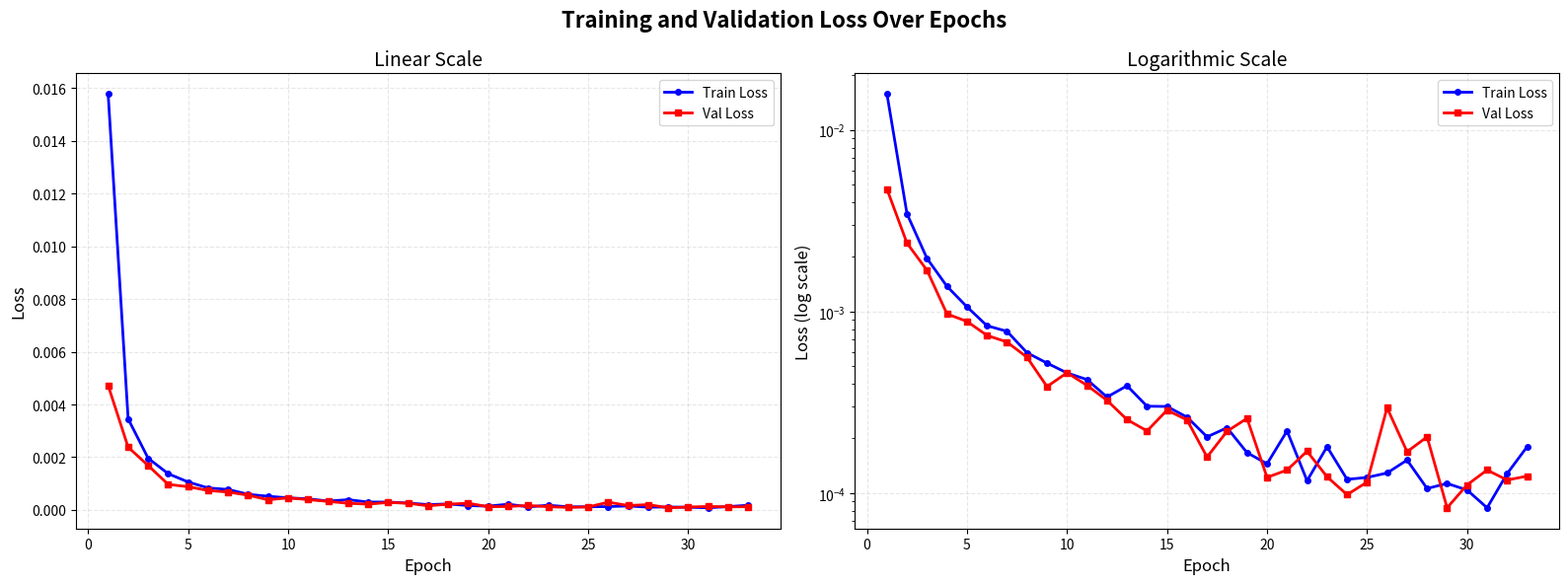

Recreate this plot in Python.
import matplotlib.pyplot as plt
import numpy as np

# 数据
train_loss = [
    0.015770, 0.003454, 0.001961, 0.001376, 0.001061, 0.000835, 0.000778, 0.000593, 0.000520, 0.000459,
    0.000422, 0.000338, 0.000390, 0.000301, 0.000300, 0.000262, 0.000204, 0.000229, 0.000167, 0.000145,
    0.000220, 0.000117, 0.000180, 0.000119, 0.000122, 0.000129, 0.000152, 0.000106, 0.000113, 0.000104,
    0.000083, 0.000128, 0.000180
]

val_loss = [
    0.004720, 0.002381, 0.001687, 0.000970, 0.000882, 0.000739, 0.000679, 0.000560, 0.000386, 0.000460,
    0.000392, 0.000324, 0.000254, 0.000220, 0.000286, 0.000253, 0.000158, 0.000219, 0.000258, 0.000122,
    0.000134, 0.000170, 0.000123, 0.000098, 0.000115, 0.000295, 0.000169, 0.000204, 0.000083, 0.000111,
    0.000134, 0.000118, 0.000124
]

# 创建epoch列表
epochs = list(range(1, len(train_loss) + 1))

# 创建包含两个子图的图形
fig, (ax1, ax2) = plt.subplots(1, 2, figsize=(16, 6))

# 子图1：线性坐标
ax1.plot(epochs, train_loss, 'b-', label='Train Loss', linewidth=2, marker='o', markersize=4)
ax1.plot(epochs, val_loss, 'r-', label='Val Loss', linewidth=2, marker='s', markersize=4)
ax1.set_title('Linear Scale', fontsize=14)
ax1.set_xlabel('Epoch', fontsize=12)
ax1.set_ylabel('Loss', fontsize=12)
ax1.grid(True, alpha=0.3, linestyle='--')
ax1.legend(fontsize=10)

# 子图2：对数坐标
ax2.plot(epochs, train_loss, 'b-', label='Train Loss', linewidth=2, marker='o', markersize=4)
ax2.plot(epochs, val_loss, 'r-', label='Val Loss', linewidth=2, marker='s', markersize=4)
ax2.set_title('Logarithmic Scale', fontsize=14)
ax2.set_xlabel('Epoch', fontsize=12)
ax2.set_ylabel('Loss (log scale)', fontsize=12)
ax2.set_yscale('log')
ax2.grid(True, alpha=0.3, linestyle='--')
ax2.legend(fontsize=10)

# 主标题
fig.suptitle('Training and Validation Loss Over Epochs', fontsize=16, fontweight='bold')

plt.tight_layout()
plt.show()
